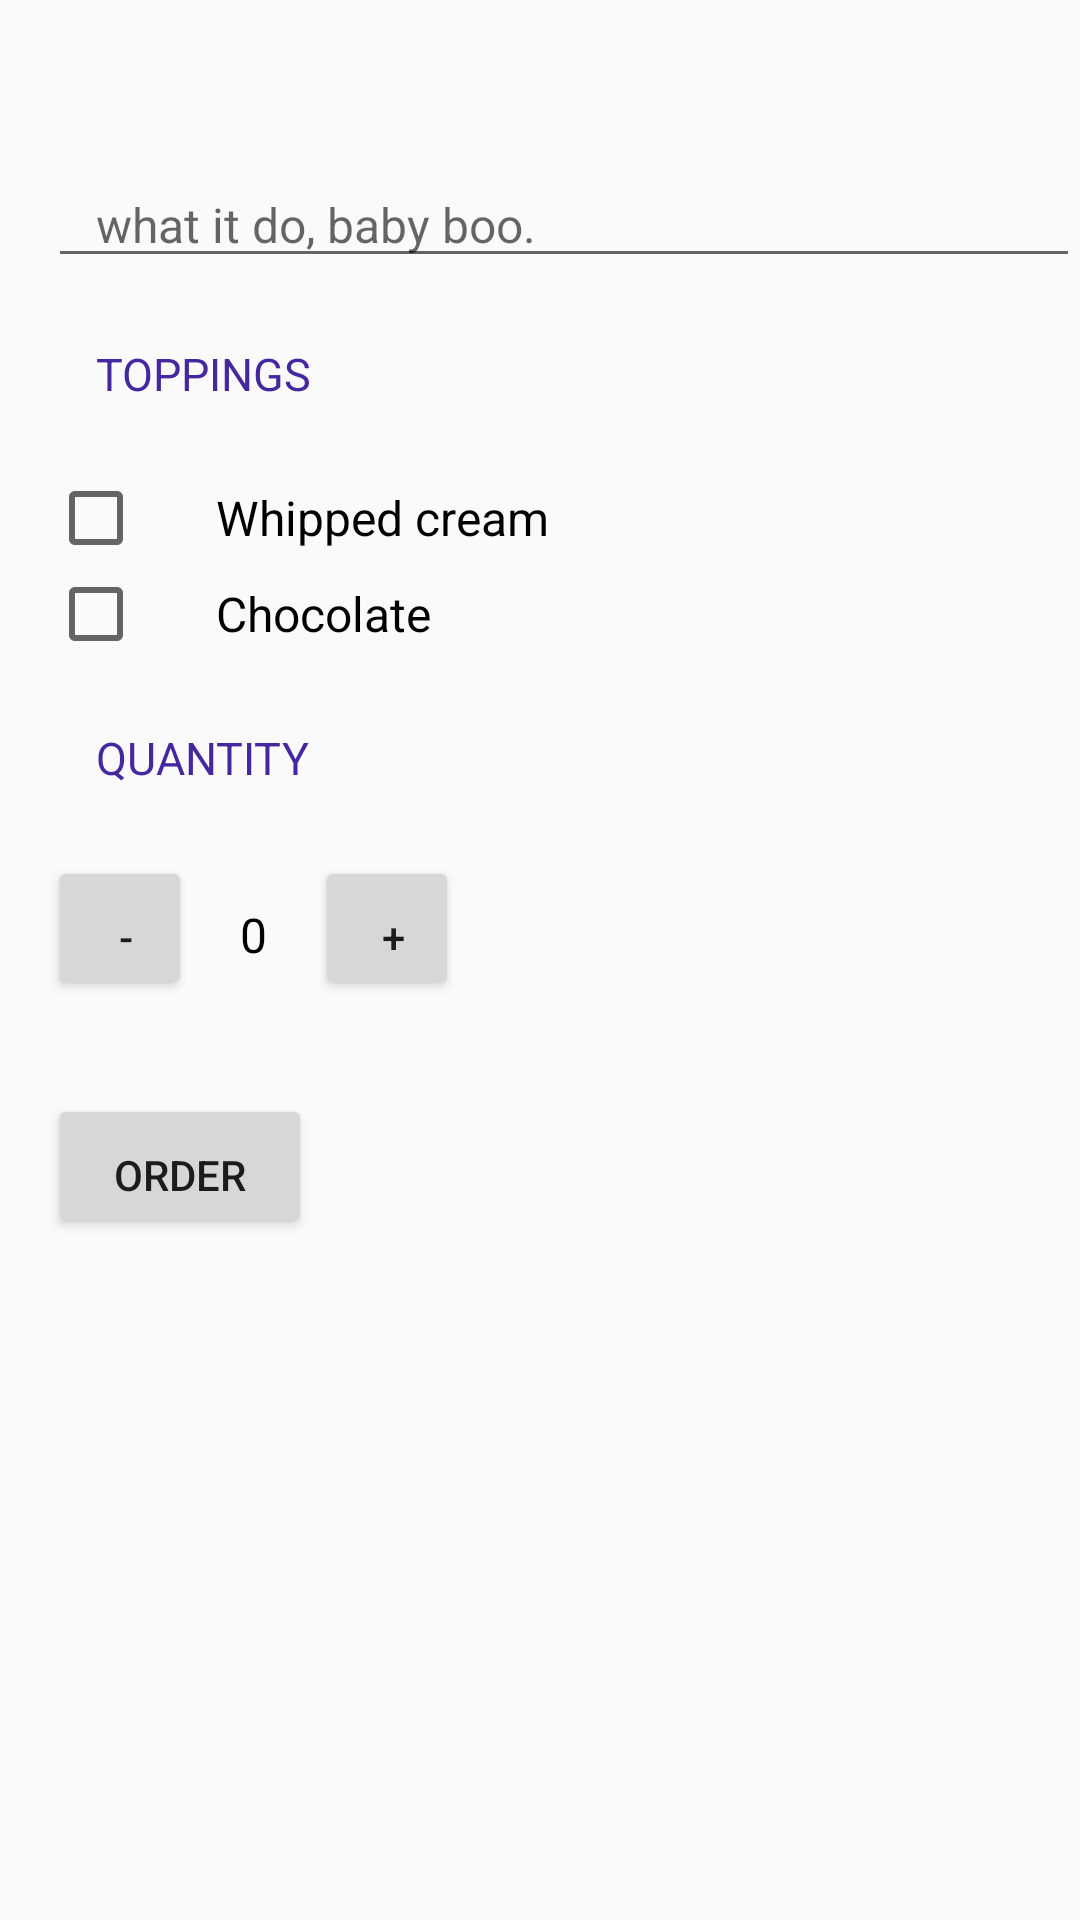

Android layout source for this screen:
<!-- AndroidManifest.xml: application theme AppTheme -->
<!-- res/layout/content_main.xml -->
<?xml version="1.0" encoding="utf-8"?>
<ScrollView
    xmlns:android="http://schemas.android.com/apk/res/android"
    android:id="@+id/scroll"
    android:layout_width="match_parent"
    android:layout_height="wrap_content"
    >
<LinearLayout xmlns:android="http://schemas.android.com/apk/res/android"
    android:layout_width="match_parent"
    android:layout_height="wrap_content"
    android:layout_marginLeft="16dp"
    android:orientation="vertical">



    <EditText
        android:id="@+id/plain_text_input"
        android:layout_height="wrap_content"
        android:layout_width="match_parent"
        android:textSize="16sp"
        android:paddingTop="32dp"
        android:paddingLeft="16dp"
        android:layout_marginTop="32dp"
        android:fontFamily="sans-serif"
        android:inputType="text"
        android:hint="what it do, baby boo."

        />


    <TextView
        android:paddingLeft="16dp"
        android:paddingBottom="16dp"
        android:layout_marginTop="16dp"
        android:fontFamily="sans-serif"
        style="@style/HeaderTextStyle"
        android:text="Toppings" />


        <CheckBox
            android:id="@+id/whipped_cream_checkbox"
            android:layout_width="wrap_content"
            android:layout_height="wrap_content"
            android:paddingLeft="24dp"
            android:text="Whipped cream"
            android:textSize="16sp"
            />

        <CheckBox
            android:id="@+id/chocolate_checkbox"
            android:layout_width="wrap_content"
            android:layout_height="wrap_content"
            android:paddingLeft="24dp"
            android:text="Chocolate"
            android:textSize="16sp"
            />

        <TextView
            android:paddingLeft="16dp"
            android:paddingBottom="16dp"
            android:layout_marginTop="16dp"
            android:fontFamily="sans-serif"
            style="@style/HeaderTextStyle"
            android:text="Quantity" />



    <LinearLayout xmlns:android="http://schemas.android.com/apk/res/android"
        android:layout_width="match_parent"
        android:layout_height="match_parent"
        android:orientation="horizontal">


                    <Button
                        android:layout_width="48dp"
                        android:layout_height="48dp"
                        android:paddingTop="16dp"
                        android:paddingLeft="16dp"
                        android:onClick="subtractCoffee"
                        android:text="-" />



                    <TextView
                        android:id="@+id/quantity_text_view"
                        android:layout_width="wrap_content"
                        android:layout_height="wrap_content"
                        android:textSize="16sp"
                        android:paddingTop="16dp"
                        android:paddingLeft="16dp"
                        android:paddingRight="16dp"
                        android:fontFamily="sans-serif"
                        android:textColor="@android:color/black"
                        android:text="0" />


                    <Button
                        android:layout_width="48dp"
                        android:layout_height="48dp"
                        android:paddingTop="16dp"
                        android:paddingLeft="16dp"
                        android:onClick="addCoffee"
                        android:text="+" />
    </LinearLayout>

    <Button
        android:layout_width="wrap_content"
        android:layout_height="wrap_content"
        android:paddingTop="16dp"
        android:layout_marginTop="32dp"
        android:onClick="submitOrder"
        android:text="Order" />

</LinearLayout>

</ScrollView>
<!-- resources referenced by this layout -->
<resources>
  <style name="HeaderTextStyle">
          <item name="android:gravity">center_vertical</item>
          <item name="android:textSize">15sp</item>
          <item name="android:layout_height">48dp</item>
          <item name="android:layout_width">wrap_content</item>
          <item name="android:textAllCaps">true</item>
          <item name="android:textColor">#4527A0</item>
      </style>
  <style name="AppTheme" parent="Theme.AppCompat.Light.DarkActionBar">
          
          <item name="colorPrimary">#EBC4A3</item>
          <item name="colorPrimaryDark">#aa4d29</item>
          <item name="colorAccent">#1b75bc</item>
      </style>
</resources>
